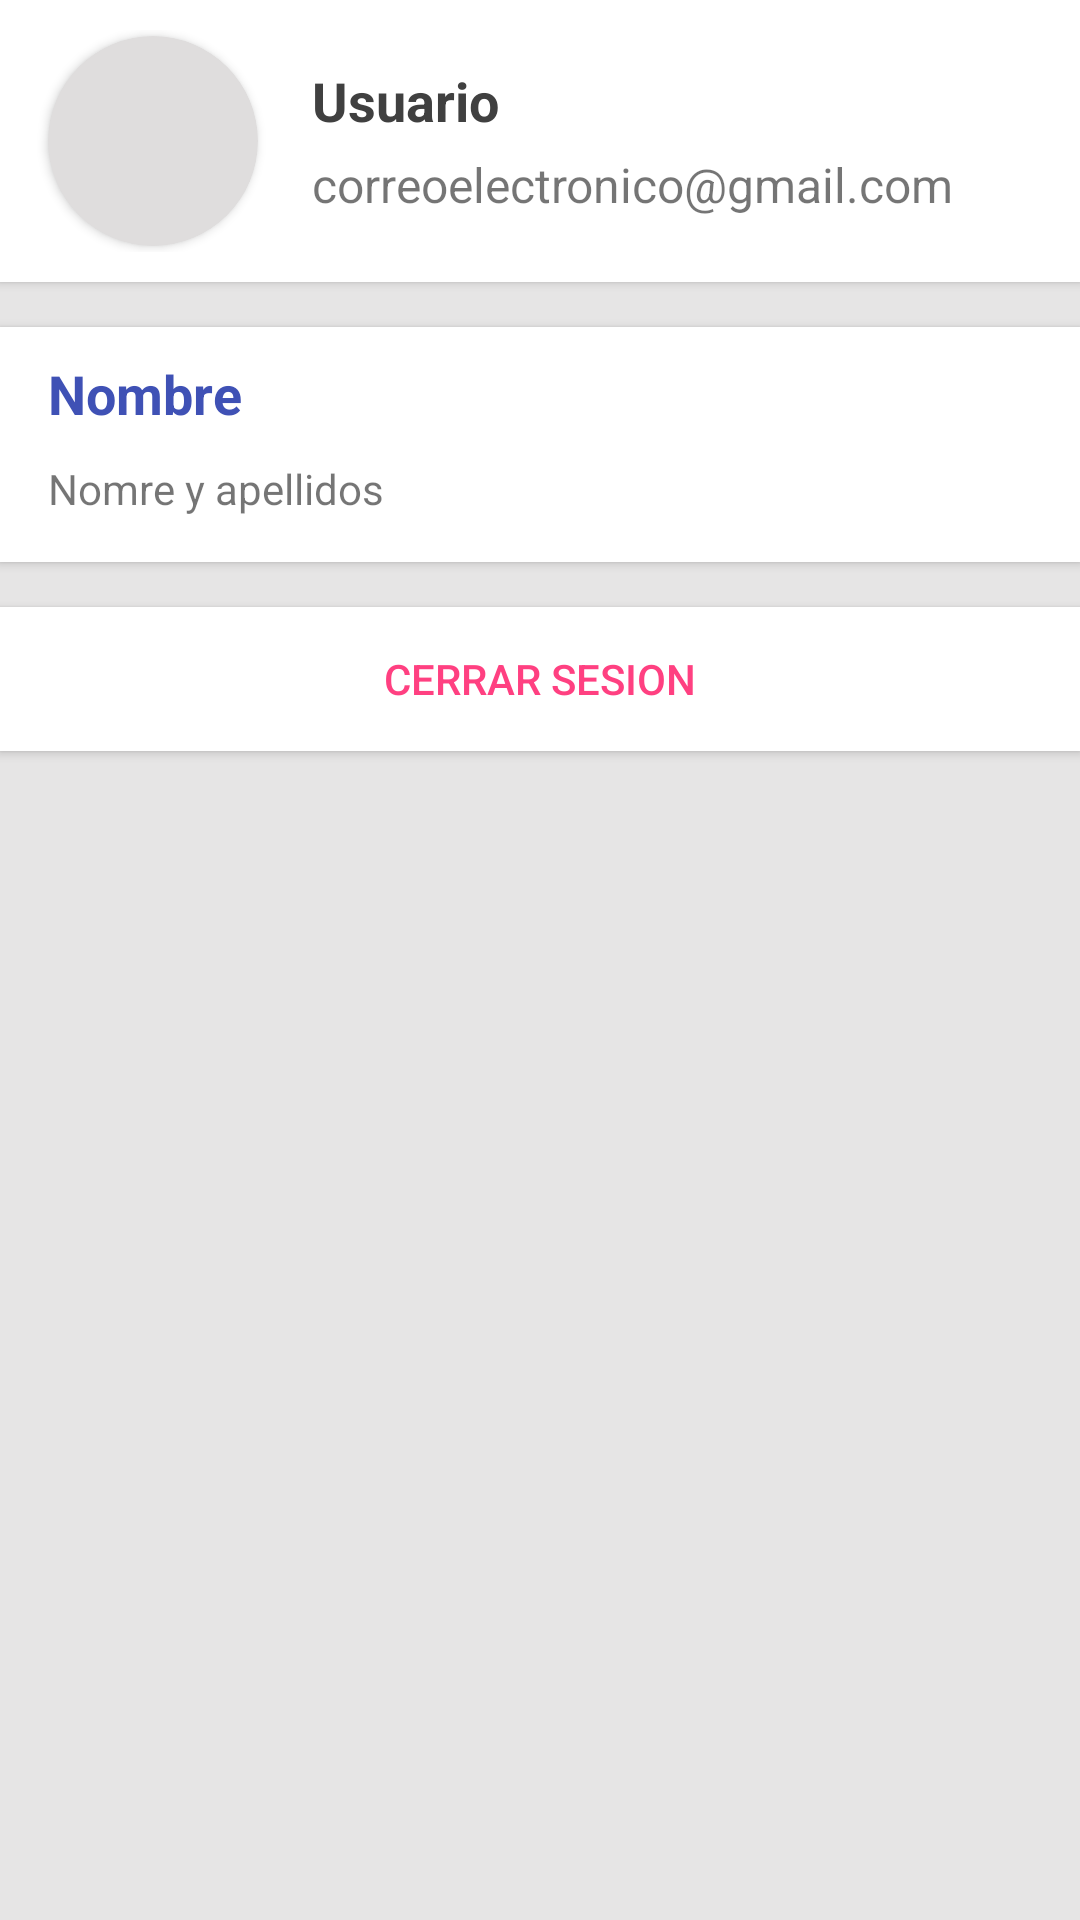

The Android layout XML behind this screen, and the referenced resources:
<!-- AndroidManifest.xml: application theme AppTheme -->
<!-- res/layout/fragment_mi_perfil.xml -->
<?xml version="1.0" encoding="utf-8"?>
<LinearLayout xmlns:android="http://schemas.android.com/apk/res/android"
    xmlns:app="http://schemas.android.com/apk/res-auto"
    xmlns:tools="http://schemas.android.com/tools"
    android:layout_width="match_parent"
    android:layout_height="match_parent"
    android:background="@color/gris"
    android:orientation="vertical">

    <LinearLayout
        android:layout_width="match_parent"
        android:layout_height="wrap_content"
        android:layout_marginBottom="15dp"
        android:background="@color/blanco"
        android:elevation="2dp"
        android:gravity="center_vertical"
        android:orientation="horizontal"
        android:paddingBottom="10dp"
        android:paddingTop="10dp">

        <android.support.v7.widget.CardView
            android:id="@+id/img_item"
            android:layout_width="70dp"
            android:layout_height="70dp"
            android:layout_marginBottom="2dp"
            android:layout_marginLeft="16dp"
            android:layout_marginRight="2dp"
            android:layout_marginTop="2dp"
            app:cardBackgroundColor="#dfdddd"
            app:cardCornerRadius="35dp">


            <ImageView
                android:layout_width="match_parent"
                android:layout_height="match_parent"
                android:padding="10dp"
                android:src="@drawable/ic_person" />


        </android.support.v7.widget.CardView>

        <LinearLayout
            android:layout_width="match_parent"
            android:layout_height="wrap_content"
            android:layout_marginLeft="16dp"
            android:orientation="vertical">


            <TextView
                android:id="@+id/txt_usuario"
                android:layout_width="wrap_content"
                android:layout_height="wrap_content"
                android:layout_marginBottom="5dp"
                android:text="Usuario"
                android:textColor="#404040"
                android:textSize="18sp"
                android:textStyle="bold" />

            <TextView
                android:id="@+id/txt_correo"
                android:layout_width="wrap_content"
                android:layout_height="wrap_content"
                android:text="correoelectronico@gmail.com"
                android:textSize="16sp" />

        </LinearLayout>

    </LinearLayout>


    <LinearLayout
        android:layout_width="match_parent"
        android:layout_height="wrap_content"
        android:layout_marginBottom="15dp"
        android:background="@color/blanco"
        android:elevation="2dp"
        android:orientation="vertical"
        android:paddingBottom="10dp"
        android:paddingTop="10dp">


        <TextView
            android:layout_width="match_parent"
            android:layout_height="wrap_content"
            android:layout_marginBottom="10dp"
            android:layout_marginLeft="16dp"
            android:text="Nombre"
            android:textColor="@color/colorPrimary"
            android:textSize="18sp"
            android:textStyle="bold" />

        <TextView
            android:id="@+id/txt_nombre"
            android:layout_width="match_parent"
            android:layout_height="wrap_content"
            android:layout_marginBottom="5dp"
            android:layout_marginLeft="16dp"
            android:layout_marginRight="10dp"
            android:text="Nomre y apellidos"
            android:textSize="14sp" />

    </LinearLayout>

    <LinearLayout
        android:layout_width="match_parent"
        android:layout_height="wrap_content"
        android:background="@color/blanco"
        android:elevation="2dp">

        <Button
            android:id="@+id/btn_cerrar_sesion"
            style="@style/Widget.AppCompat.Button.Borderless"
            android:layout_width="match_parent"
            android:layout_height="wrap_content"
            android:text="CERRAR SESION"
            android:textColor="@color/colorAccent" />

    </LinearLayout>

</LinearLayout>
<!-- resources referenced by this layout -->
<resources>
  <color name="blanco">#fff</color>
  <color name="colorAccent">#FF4081</color>
  <color name="colorPrimary">#3F51B5</color>
  <color name="gris">#e6e5e5</color>
  <style name="AppTheme" parent="Theme.AppCompat.Light.NoActionBar">
          
          <item name="colorPrimary">@color/colorPrimary</item>
          <item name="colorPrimaryDark">@color/colorPrimaryDark</item>
          <item name="colorAccent">@color/colorAccent</item>
      </style>
  <color name="colorPrimaryDark">#303F9F</color>
</resources>
